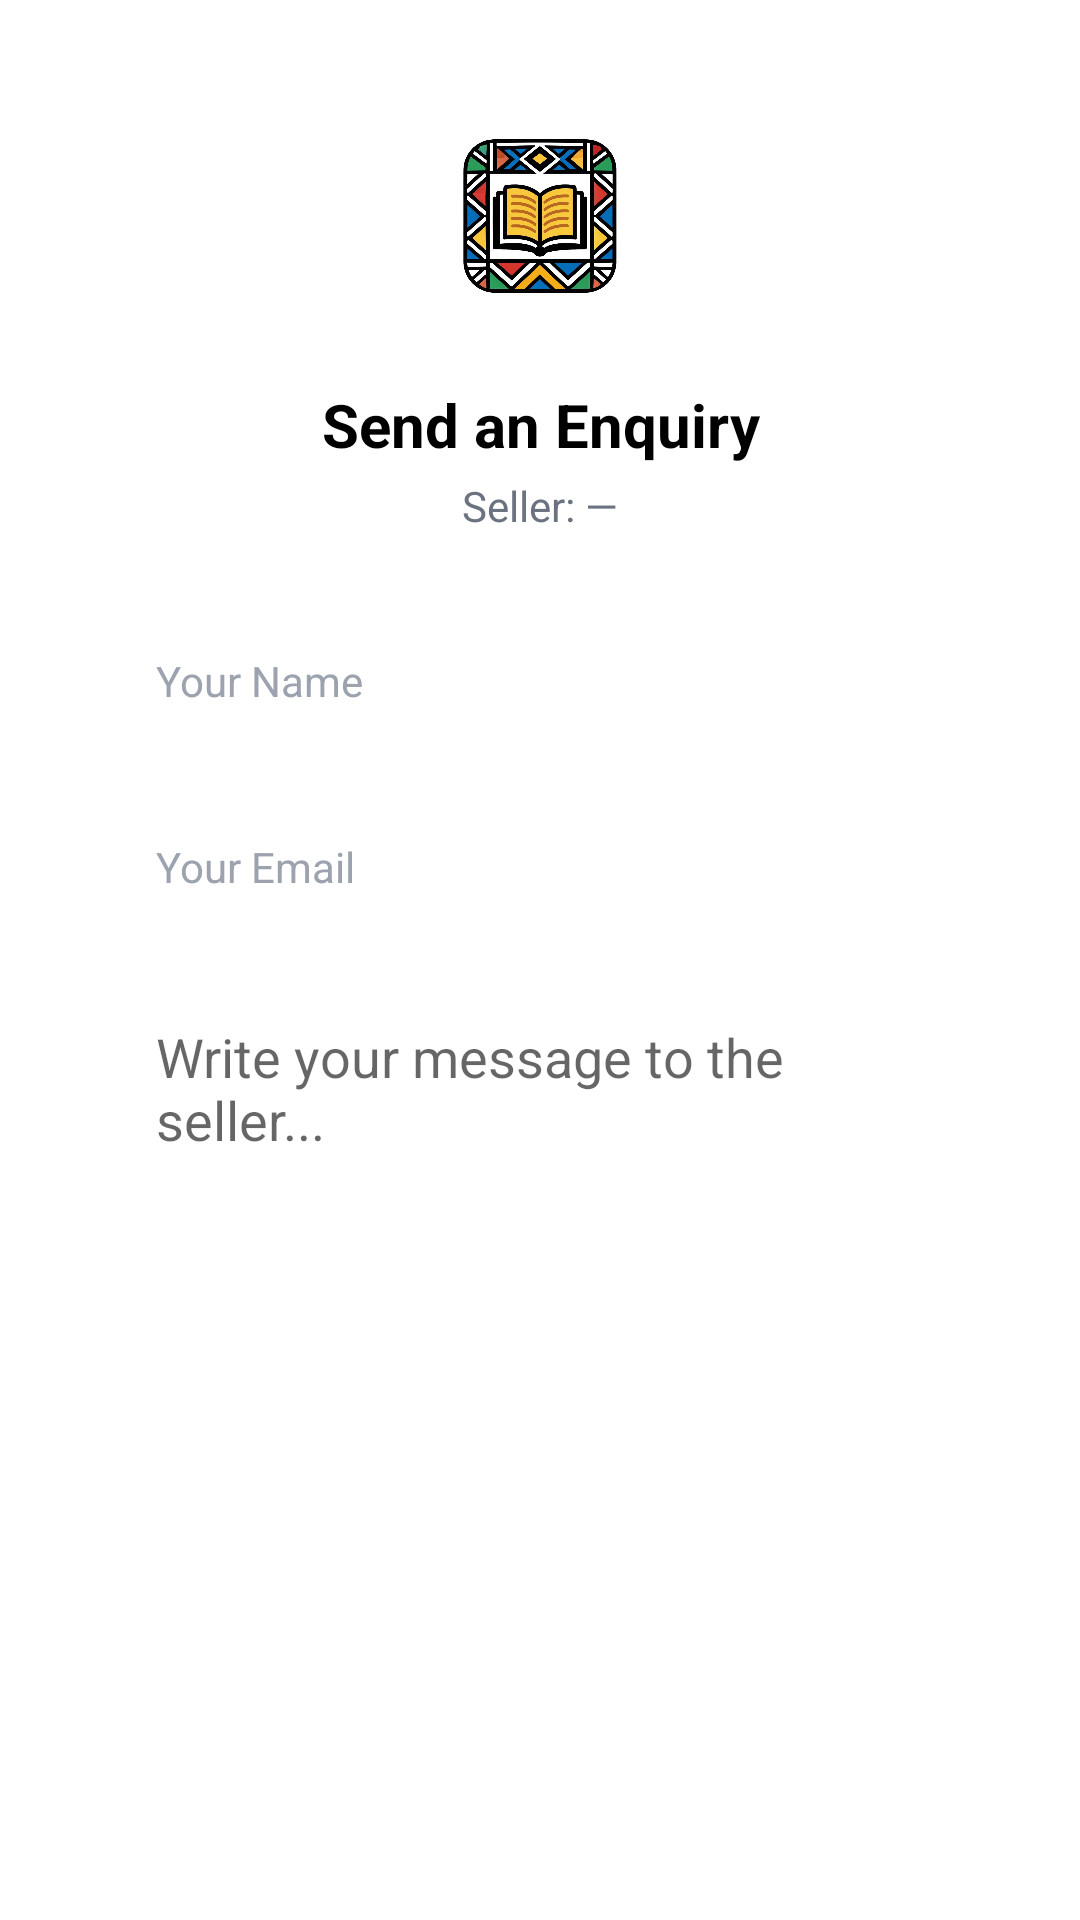

Reconstruct the res/layout file that produces this screen, plus the resources it refers to.
<!-- AndroidManifest.xml: application theme Theme.EduShelf -->
<!-- res/layout/activity_enquiry.xml -->
<?xml version="1.0" encoding="utf-8"?>
<ScrollView
    xmlns:android="http://schemas.android.com/apk/res/android"
    android:layout_width="match_parent"
    android:layout_height="match_parent"
    android:background="#FFFFFF">

    <LinearLayout
        android:layout_width="match_parent"
        android:layout_height="wrap_content"
        android:orientation="vertical"
        android:gravity="center_horizontal"
        android:paddingStart="32dp"
        android:paddingEnd="32dp"
        android:paddingTop="32dp"
        android:paddingBottom="40dp">

        <ImageView
            android:layout_width="80dp"
            android:layout_height="80dp"
            android:src="@drawable/ndebele_icon_transparent"
            android:contentDescription="EduShelf Logo"
            android:scaleType="fitCenter" />

        <TextView
            android:id="@+id/tvEnquiryTitle"
            android:layout_width="match_parent"
            android:layout_height="wrap_content"
            android:text="Send an Enquiry"
            android:textSize="20sp"
            android:textStyle="bold"
            android:textColor="#000000"
            android:gravity="center"
            android:layout_marginTop="16dp" />

        <TextView
            android:id="@+id/tvSellerName"
            android:layout_width="match_parent"
            android:layout_height="wrap_content"
            android:text="Seller: —"
            android:textSize="14sp"
            android:textColor="#6B7280"
            android:gravity="center"
            android:layout_marginTop="4dp"
            android:layout_marginBottom="24dp" />

        <EditText
            android:id="@+id/etEnquiryName"
            style="@style/Input.Pill"
            android:layout_marginTop="0dp"
            android:hint="Your Name"
            android:inputType="textPersonName" />

        <EditText
            android:id="@+id/etEnquiryEmail"
            style="@style/Input.Pill"
            android:layout_marginTop="12dp"
            android:hint="Your Email"
            android:inputType="textEmailAddress" />

        <EditText
            android:id="@+id/etEnquiryMessage"
            android:layout_width="match_parent"
            android:layout_height="120dp"
            android:background="@drawable/bg_rounded_gray"
            android:paddingStart="20dp"
            android:paddingEnd="20dp"
            android:paddingTop="14dp"
            android:paddingBottom="14dp"
            android:hint="Write your message to the seller..."
            android:inputType="textMultiLine"
            android:gravity="top"
            android:layout_marginTop="12dp" />

        <Button
            android:id="@+id/btnSendEnquiry"
            style="@style/Btn.Black"
            android:layout_width="match_parent"
            android:layout_height="50dp"
            android:layout_marginTop="24dp"
            android:text="Send Enquiry" />

    </LinearLayout>
</ScrollView>
<!-- resources referenced by this layout -->
<resources>
  <!-- drawable ndebele_icon_transparent: png bitmap (drawable, 460601 bytes) -->
  <style name="Btn.Black" parent="Widget.MaterialComponents.Button">
          <item name="backgroundTint">#000000</item>
          <item name="android:textColor">#FFFFFF</item>
          <item name="android:textStyle">bold</item>
          <item name="android:textSize">15sp</item>
          <item name="cornerRadius">50dp</item>
          <item name="android:insetTop">0dp</item>
          <item name="android:insetBottom">0dp</item>
          <item name="android:elevation">0dp</item>
          <item name="android:stateListAnimator">@null</item>
      </style>
  <style name="Input.Pill">
          <item name="android:layout_width">match_parent</item>
          <item name="android:layout_height">50dp</item>
          <item name="android:background">@drawable/bg_pill_gray</item>
          <item name="android:paddingStart">20dp</item>
          <item name="android:paddingEnd">20dp</item>
          <item name="android:textSize">14sp</item>
          <item name="android:textColor">#4B4B4B</item>
          <item name="android:textColorHint">#9CA3AF</item>
      </style>
  <style name="Theme.EduShelf" parent="Theme.MaterialComponents.Light.NoActionBar">
          <item name="colorPrimary">#E05050</item>
          <item name="colorPrimaryDark">#C84040</item>
          <item name="colorAccent">#E05050</item>
          <item name="android:windowBackground">@color/white</item>
          <item name="android:fontFamily">sans-serif</item>
          <item name="android:statusBarColor">#FFFFFF</item>
          <item name="android:navigationBarColor">#FFFFFF</item>
      </style>
  <color name="white">#FFFFFF</color>
</resources>
